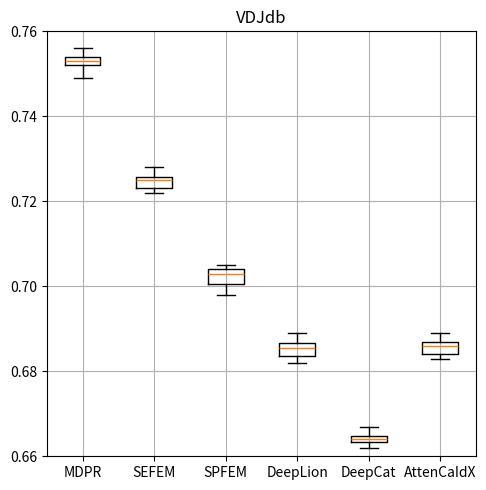

Python code for this plot:
import matplotlib.pyplot as plt
import numpy as np

# 生成随机数据，模拟三个数据集每种方法的十个结果
np.random.seed(10)
results_method1_datasetA = np.array([0.752,0.754,0.753,0.749,0.752,0.754,0.755,0.752,0.756,0.753])
results_method2_datasetA = np.array([0.725,0.728,0.723,0.722,0.725,0.726,0.725,0.724,0.723,0.727])
results_method3_datasetA = np.array([0.698,0.705,0.704,0.698,0.703,0.702,0.704,0.705,0.703,0.700])
results_method4_datasetA = np.array([0.686,0.689,0.682,0.685,0.683,0.685,0.687,0.686,0.689,0.682])
results_method5_datasetA = np.array([0.664,0.662,0.666,0.664,0.663,0.664,0.665,0.667,0.663,0.664])
results_method6_datasetA = np.array([0.686,0.684,0.689,0.683,0.684,0.686,0.687,0.683,0.687,0.688])




# 绘制箱型图
plt.figure(figsize=(5, 5))

# 数据集A的箱型图
plt.subplot(1, 1, 1)
plt.boxplot([results_method1_datasetA,results_method2_datasetA,results_method3_datasetA,
             results_method4_datasetA, results_method5_datasetA, results_method6_datasetA])
plt.title('VDJdb')
plt.xticks(np.arange(1, 7), ['MDPR', 'SEFEM', 'SPFEM', 'DeepLion', 'DeepCat', 'AttenCaIdX'])
plt.grid(True)
plt.ylim(0.660, 0.760)



plt.tight_layout()

plt.show()
